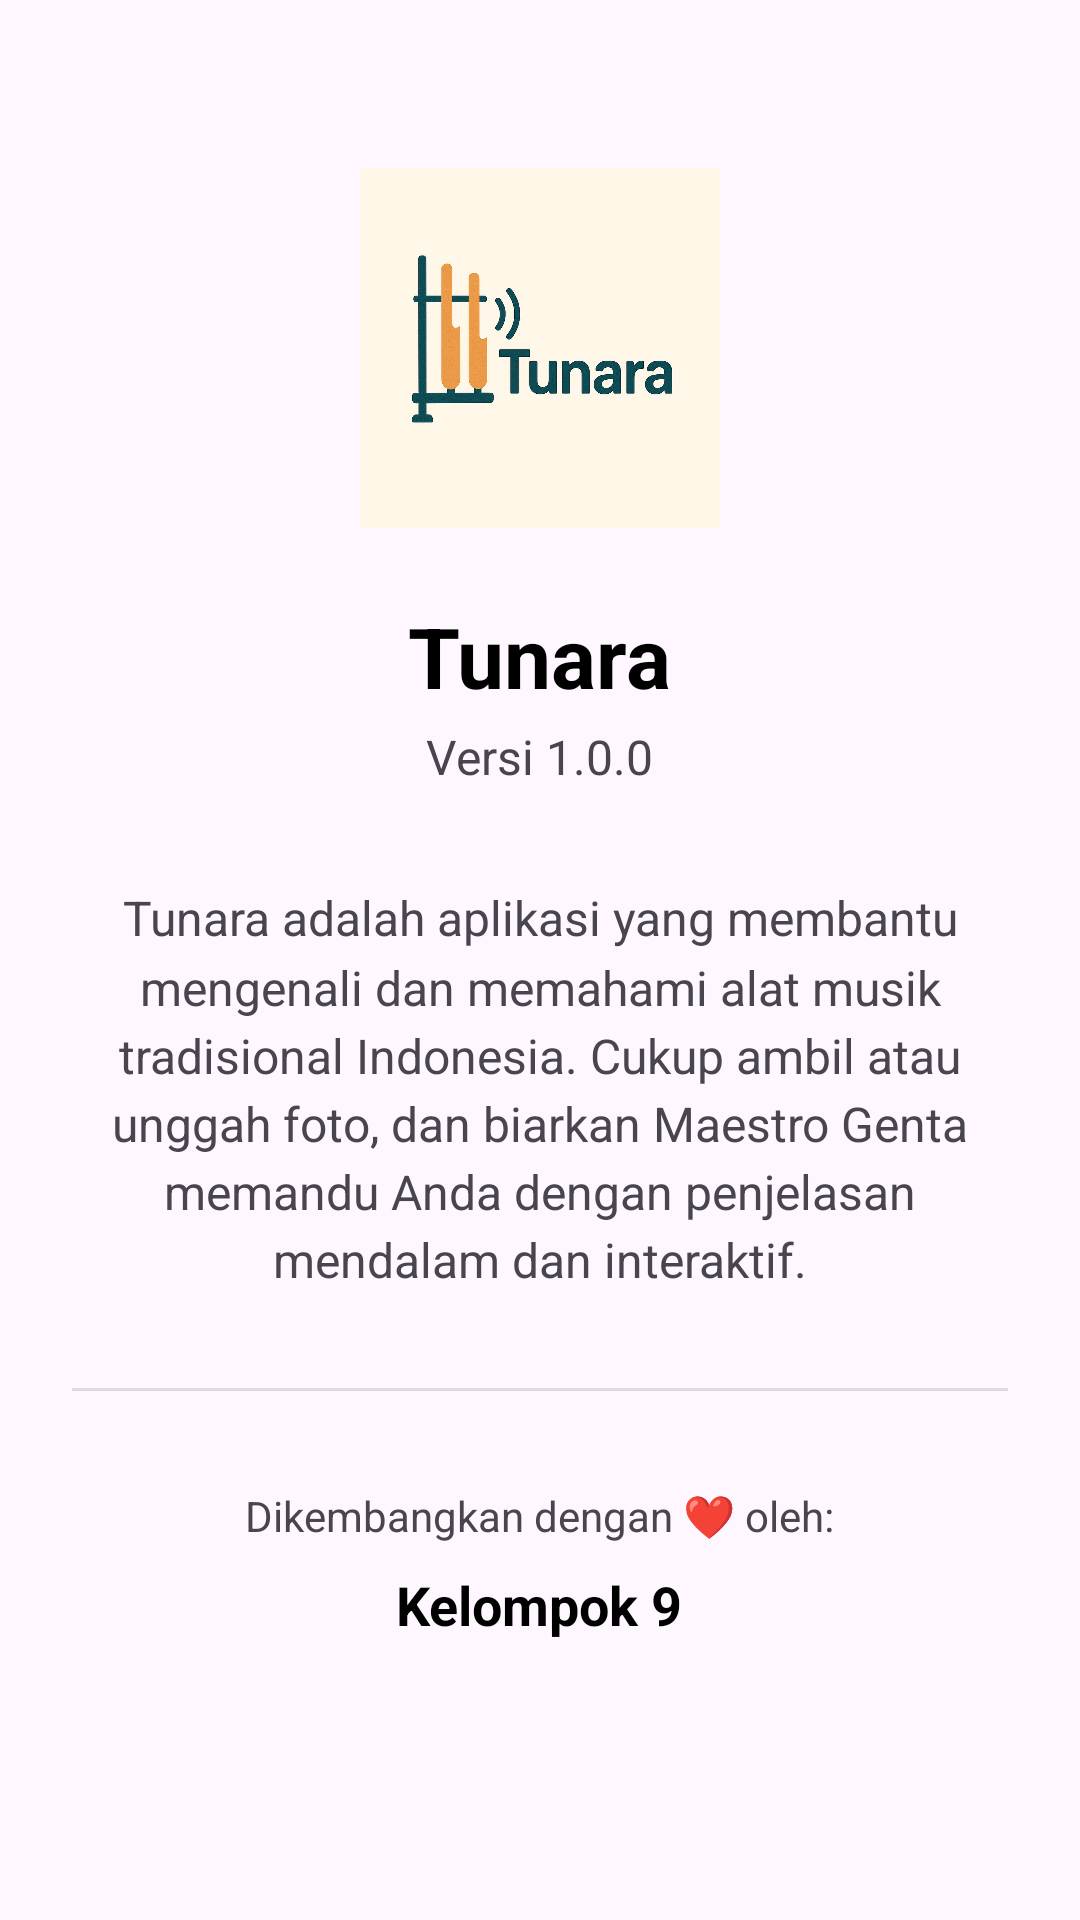

This screen was rendered from an Android layout file. Write that file and the resources it references.
<!-- AndroidManifest.xml: application theme Theme.CameraFunction -->
<!-- res/layout/fragment_about.xml -->
<?xml version="1.0" encoding="utf-8"?>
<ScrollView xmlns:android="http://schemas.android.com/apk/res/android"
    xmlns:app="http://schemas.android.com/apk/res-auto"
    xmlns:tools="http://schemas.android.com/tools"
    android:layout_width="match_parent"
    android:layout_height="match_parent"
    android:fillViewport="true"
    tools:context=".AboutFragment">

    <LinearLayout
        android:layout_width="match_parent"
        android:layout_height="wrap_content"
        android:gravity="center_horizontal"
        android:orientation="vertical"
        android:padding="24dp">

        
        <ImageView
            android:id="@+id/app_logo"
            android:layout_width="120dp"
            android:layout_height="120dp"
            android:layout_marginTop="32dp"
            android:contentDescription="App Logo"
            android:src="@drawable/tunara_logo" />

        
        <TextView
            android:id="@+id/app_name_text"
            android:layout_width="wrap_content"
            android:layout_height="wrap_content"
            android:layout_marginTop="24dp"
            android:text="Tunara"
            android:textColor="@android:color/black"
            android:textSize="28sp"
            android:textStyle="bold" />

        <TextView
            android:id="@+id/app_version_text"
            android:layout_width="wrap_content"
            android:layout_height="wrap_content"
            android:layout_marginTop="4dp"
            android:text="Versi 1.0.0"
            android:textSize="16sp" />

        <TextView
            android:id="@+id/app_description_text"
            android:layout_width="match_parent"
            android:layout_height="wrap_content"
            android:layout_marginTop="32dp"
            android:gravity="center"
            android:text="Tunara adalah aplikasi yang membantu mengenali dan memahami alat musik tradisional Indonesia. Cukup ambil atau unggah foto, dan biarkan Maestro Genta memandu Anda dengan penjelasan mendalam dan interaktif."
            android:lineSpacingMultiplier="1.2"
            android:textSize="16sp" />

        <View
            android:layout_width="match_parent"
            android:layout_height="1dp"
            android:layout_marginTop="32dp"
            android:layout_marginBottom="32dp"
            android:background="?android:attr/listDivider" />

        <TextView
            android:id="@+id/developer_info_text"
            android:layout_width="wrap_content"
            android:layout_height="wrap_content"
            android:text="Dikembangkan dengan ❤️ oleh:"
            android:textSize="14sp" />

        <TextView
            android:id="@+id/developer_name_text"
            android:layout_width="wrap_content"
            android:layout_height="wrap_content"
            android:layout_marginTop="8dp"
            android:text="Kelompok 9"
            android:textColor="@android:color/black"
            android:textSize="18sp"
            android:textStyle="bold" />

    </LinearLayout>

</ScrollView>
<!-- resources referenced by this layout -->
<resources>
  <!-- drawable tunara_logo: jpg bitmap (drawable, 75596 bytes) -->
  <style name="Theme.CameraFunction" parent="Base.Theme.CameraFunction" />
  <style name="Base.Theme.CameraFunction" parent="Theme.Material3.DayNight.NoActionBar">
          
          
      </style>
</resources>
